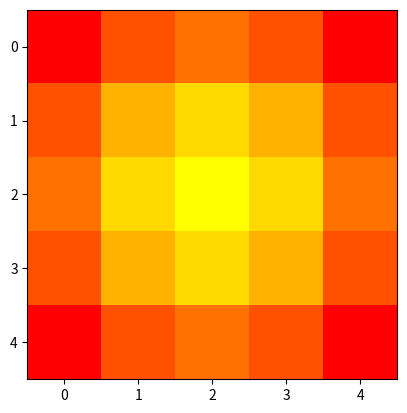

Recreate this plot in Python.
"""
f(x) = 1 / (sigma * sqrt(2 * pi)) * exp(-0.5 * (x - mu) / sigma)
"""

import numpy as np
import matplotlib.pyplot as plt


def gaussian_kernel(size, sigma):
    """
    :param size: int
    :param sigma: float
    :return: numpy.ndarray
    """
    x, y = np.mgrid[-size // 2 + 1:size // 2 + 1, -size // 2 + 1:size // 2 + 1]
    g = np.exp(-((x ** 2 + y ** 2) / (2.0 * sigma ** 2)))
    return g / g.sum()


kernel_5_1 = gaussian_kernel(5, 1)

plt.imshow(kernel_5_1, cmap='autumn', interpolation='nearest')
plt.show()

kernel_5_2 = gaussian_kernel(5, 2)

plt.imshow(kernel_5_2, cmap='autumn', interpolation='nearest')
plt.show()

kernel_5_3 = gaussian_kernel(5, 3)

plt.imshow(kernel_5_3, cmap='autumn', interpolation='nearest')
plt.show()
